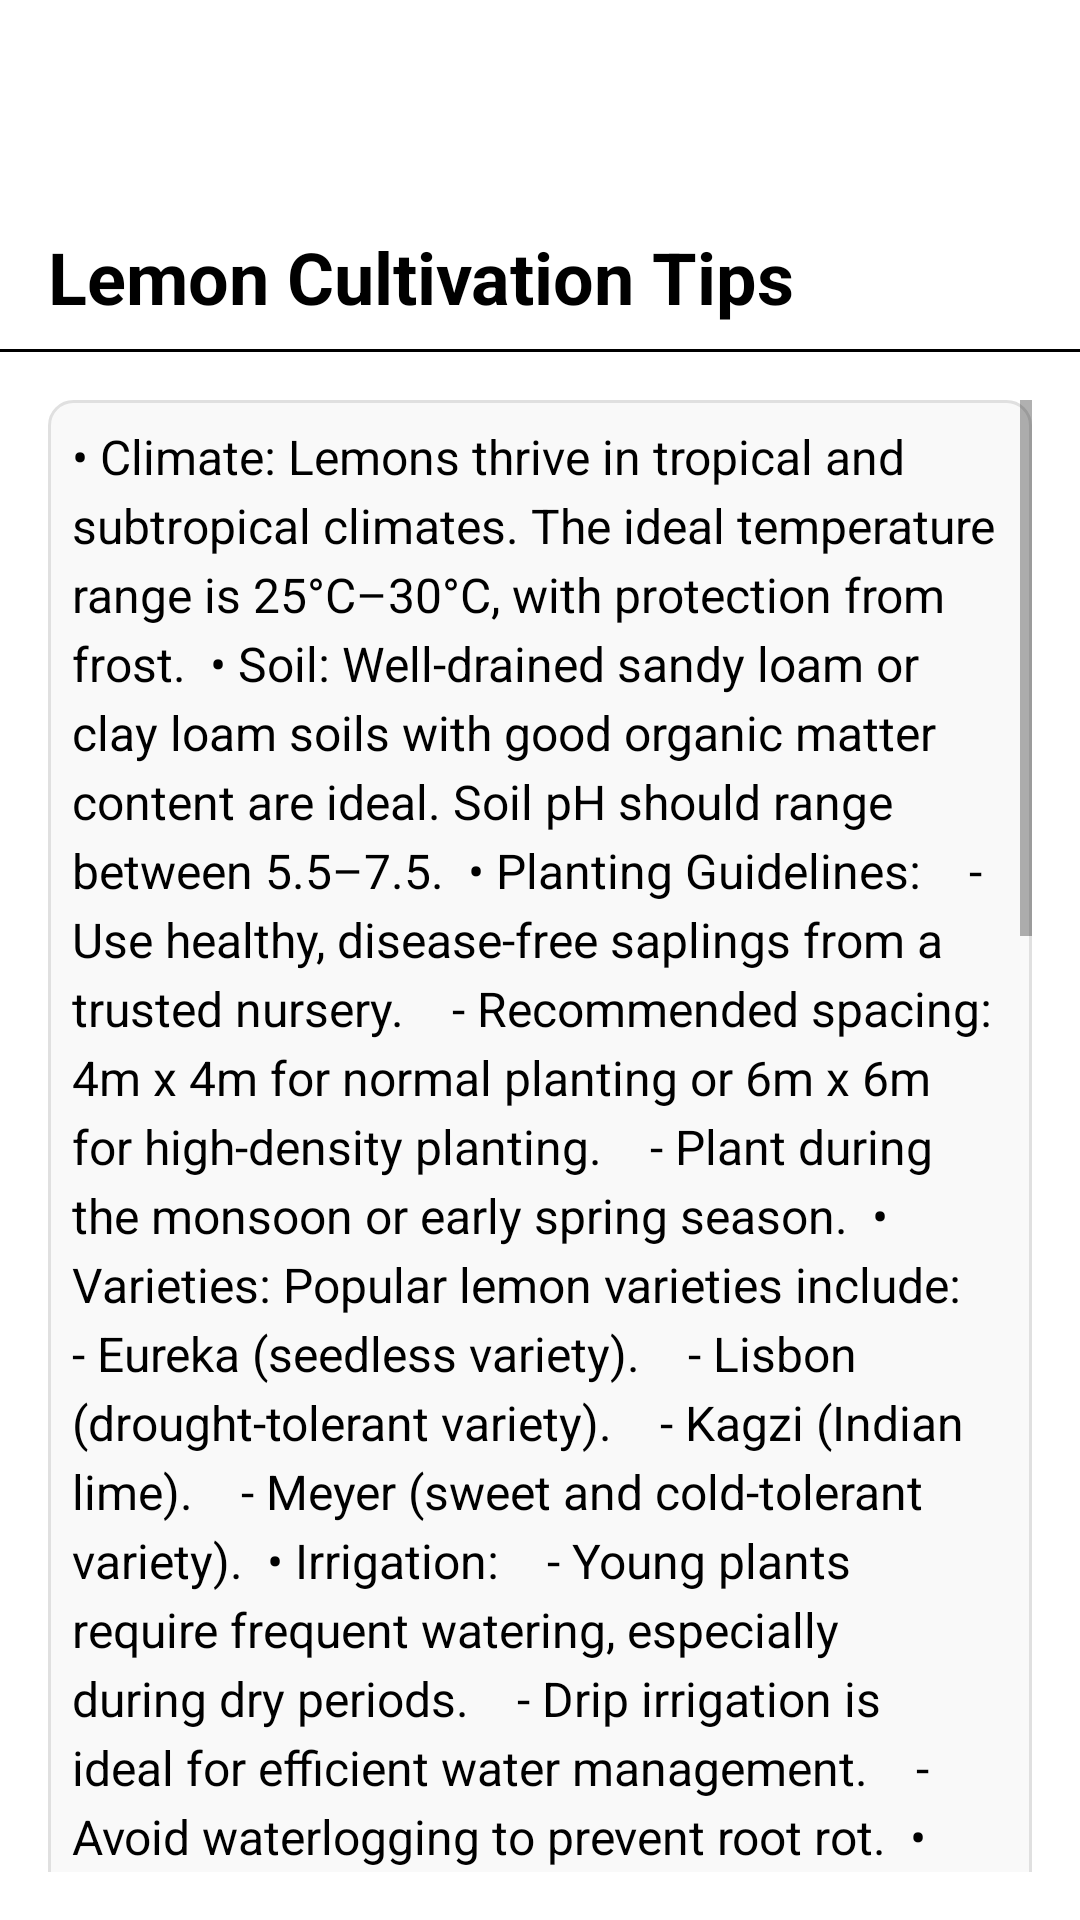

Produce the Android XML layout that renders to this screen, including the resource entries it uses.
<!-- AndroidManifest.xml: application theme Theme.CropCare -->
<!-- res/layout/activity_lemon.xml -->
<?xml version="1.0" encoding="utf-8"?>
<androidx.constraintlayout.widget.ConstraintLayout
    xmlns:android="http://schemas.android.com/apk/res/android"
    xmlns:app="http://schemas.android.com/apk/res-auto"
    xmlns:tools="http://schemas.android.com/tools"
    android:id="@+id/main"
    android:layout_width="match_parent"
    android:layout_height="match_parent"
    tools:context=".lemonActivity"
    android:background="@color/white">

    
    <androidx.appcompat.widget.Toolbar
        android:id="@+id/toolbar3"
        android:layout_width="match_parent"
        android:layout_height="?attr/actionBarSize"
        android:background="?attr/colorPrimary"
        android:theme="?attr/actionBarTheme"
        app:layout_constraintTop_toTopOf="parent"
        app:layout_constraintStart_toStartOf="parent"
        app:layout_constraintEnd_toEndOf="parent"
        android:elevation="4dp"
        android:title="Lemon Cultivation"
        android:titleTextColor="@android:color/white"
        android:subtitle="Key Guidelines"
        android:subtitleTextColor="@android:color/white" />

    
    <TextView
        android:id="@+id/textView5"
        android:layout_width="wrap_content"
        android:layout_height="wrap_content"
        android:layout_marginStart="16dp"
        android:layout_marginTop="20dp"
        android:text="Lemon Cultivation Tips"
        android:textColor="@android:color/black"
        android:textSize="24sp"
        android:textStyle="bold"
        app:layout_constraintStart_toStartOf="parent"
        app:layout_constraintTop_toBottomOf="@id/toolbar3" />

    
    <View
        android:id="@+id/divider"
        android:layout_width="0dp"
        android:layout_height="1dp"
        android:layout_marginTop="8dp"
        android:background="@color/black"
        app:layout_constraintStart_toStartOf="parent"
        app:layout_constraintEnd_toEndOf="parent"
        app:layout_constraintTop_toBottomOf="@id/textView5" />

    
    <ScrollView
        android:id="@+id/scrollView"
        android:layout_width="0dp"
        android:layout_height="0dp"
        app:layout_constraintTop_toBottomOf="@id/divider"
        app:layout_constraintStart_toStartOf="parent"
        app:layout_constraintEnd_toEndOf="parent"
        app:layout_constraintBottom_toBottomOf="parent"
        android:layout_margin="16dp">

        <TextView
            android:id="@+id/textView6"
            android:layout_width="match_parent"
            android:layout_height="wrap_content"
            android:textSize="16sp"
            android:lineSpacingExtra="4dp"
            android:textColor="@android:color/black"
            android:textIsSelectable="true"
            android:padding="8dp"
            android:background="@drawable/text_background"
            android:text="• Climate: Lemons thrive in tropical and subtropical climates. The ideal temperature range is 25°C–30°C, with protection from frost.

• Soil: Well-drained sandy loam or clay loam soils with good organic matter content are ideal. Soil pH should range between 5.5–7.5.

• Planting Guidelines:
   - Use healthy, disease-free saplings from a trusted nursery.
   - Recommended spacing: 4m x 4m for normal planting or 6m x 6m for high-density planting.
   - Plant during the monsoon or early spring season.

• Varieties: Popular lemon varieties include:
   - Eureka (seedless variety).
   - Lisbon (drought-tolerant variety).
   - Kagzi (Indian lime).
   - Meyer (sweet and cold-tolerant variety).

• Irrigation:
   - Young plants require frequent watering, especially during dry periods.
   - Drip irrigation is ideal for efficient water management.
   - Avoid waterlogging to prevent root rot.

• Fertilization Schedule:
   - Apply 10–15 kg of organic manure per tree annually.
   - Use NPK fertilizers based on soil testing. A typical dose is 200g Nitrogen, 150g Phosphorus, and 150g Potassium per tree per year.
   - Supplement with micronutrients like Zinc and Iron to enhance growth.

• Training and Pruning:
   - Train plants to a single stem during the initial years.
   - Prune dead, diseased, or overcrowded branches regularly to maintain airflow and light penetration.

• Pests and Diseases:
   - Common pests: Citrus psyllid, leaf miners, and aphids. Use organic or chemical controls as needed.
   - Common diseases: Citrus canker, gummosis, and greening disease. Ensure proper drainage and apply preventive fungicides.

• Harvesting:
   - Lemons are ready for harvest 6–8 months after flowering.
   - Harvest when fruits are firm, fully grown, and have turned yellow or light green.

• Post-Harvest Management:
   - Store lemons in a cool, well-ventilated place to maintain freshness.
   - For longer storage, use refrigeration at 10°C–13°C with 85% humidity.

• Additional Tips:
   - Apply mulch around the base to conserve soil moisture and suppress weeds.
   - Install windbreaks to protect against strong winds.
   - Regularly monitor for signs of nutrient deficiencies or pest infestations.

Lemon cultivation is a rewarding venture with consistent demand in the fresh fruit market, juice production, and culinary uses. With proper management practices, lemon farming can be both sustainable and profitable." />
    </ScrollView>

</androidx.constraintlayout.widget.ConstraintLayout>
<!-- resources referenced by this layout -->
<resources>
  <!-- drawable text_background (drawable) -->
  <?xml version="1.0" encoding="utf-8"?>
  <shape xmlns:android="http://schemas.android.com/apk/res/android">
      <solid android:color="#F9F9F9" />
      <corners android:radius="8dp" />
      <stroke android:width="1dp" android:color="#E0E0E0" />
  </shape>
  <style name="Theme.CropCare" parent="Base.Theme.CropCare" />
  <style name="Base.Theme.CropCare" parent="Theme.MaterialComponents.DayNight">
          
          <item name="colorPrimary">@color/lavender</item>
          <item name="colorPrimaryVariant">@color/lavender</item>
          <item name="colorOnPrimary">@color/white</item>
          <item name="colorSecondary">@color/teal_200</item>
          <item name="colorSecondaryVariant">@color/teal_700</item>
          <item name="colorOnSecondary">@color/black</item>
      </style>
  <!-- not gathered from this repository: default colours our renderer supplied (Android Studio template values) -->
  <color name="teal_200">#FF03DAC5</color>
  <color name="teal_700">#FF018786</color>
  <color name="black">#FF000000</color>
  <color name="white">#FFFFFFFF</color>
</resources>
